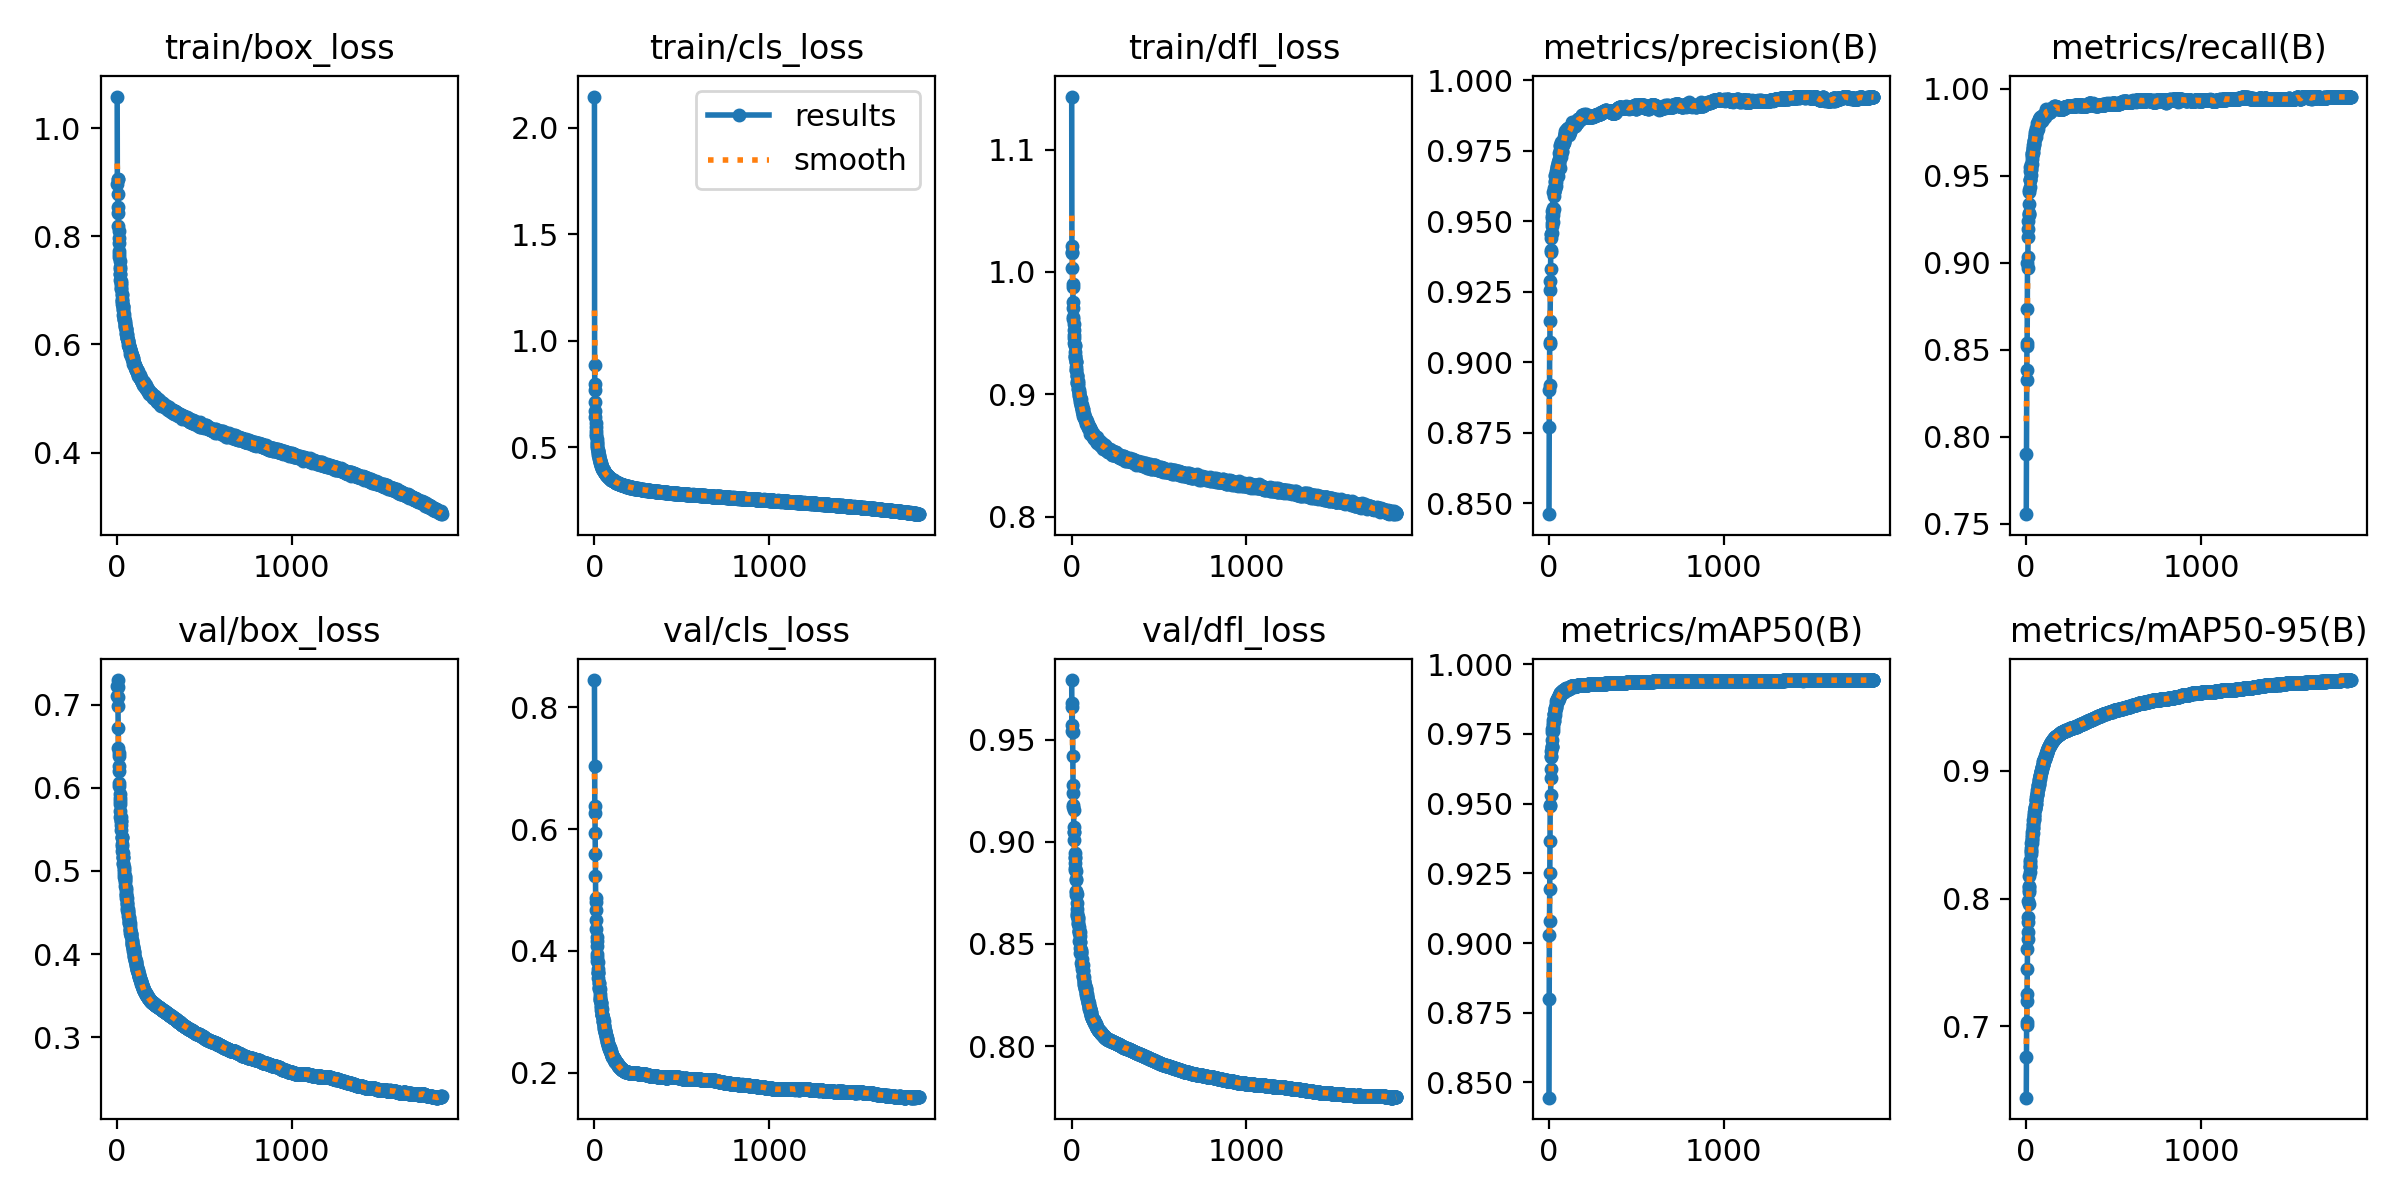

The table this chart was drawn from, first rows:
epoch, train/box_loss, train/cls_loss, train/dfl_loss, metrics/precision(B), metrics/recall(B), metrics/mAP50(B), metrics/mAP50-95(B), val/box_loss, val/cls_loss, val/dfl_loss, lr/pg0, lr/pg1, lr/pg2
1, 1.059, 2.147, 1.143, 0.8462, 0.7554, 0.8445, 0.6441, 0.7229, 0.8451, 0.9791, 0.003325, 0.003325, 0.003325
2, 0.8969, 0.8863, 1.021, 0.8772, 0.79, 0.88, 0.6756, 0.7105, 0.7045, 0.9569, 0.006655, 0.006655, 0.006655
3, 0.9067, 0.7981, 1.016, 0.8903, 0.8328, 0.903, 0.7009, 0.7219, 0.6374, 0.9659, 0.009981, 0.009981, 0.009981
4, 0.9062, 0.7691, 1.016, 0.892, 0.8384, 0.9078, 0.7037, 0.7297, 0.627, 0.9676, 0.009985, 0.009985, 0.009985
5, 0.8775, 0.7127, 1.003, 0.9066, 0.8524, 0.9195, 0.7197, 0.7091, 0.593, 0.9541, 0.009985, 0.009985, 0.009985
6, 0.8538, 0.6692, 0.9905, 0.9071, 0.8537, 0.9252, 0.7257, 0.6986, 0.5596, 0.9538, 0.00998, 0.00998, 0.00998
7, 0.8438, 0.6406, 0.988, 0.9147, 0.8736, 0.9365, 0.7449, 0.6722, 0.5239, 0.9419, 0.009975, 0.009975, 0.009975
8, 0.82, 0.6108, 0.9757, 0.9258, 0.9, 0.9496, 0.7603, 0.6482, 0.4875, 0.9275, 0.00997, 0.00997, 0.00997
9, 0.8092, 0.5954, 0.9706, 0.9288, 0.8969, 0.9493, 0.7682, 0.6415, 0.48, 0.924, 0.009965, 0.009965, 0.009965
10, 0.7966, 0.5751, 0.9635, 0.9331, 0.9032, 0.9532, 0.7737, 0.6381, 0.4672, 0.9179, 0.00996, 0.00996, 0.00996
11, 0.7868, 0.5622, 0.9614, 0.9391, 0.9147, 0.9593, 0.7817, 0.6207, 0.4502, 0.9171, 0.009956, 0.009956, 0.009956
12, 0.7738, 0.5511, 0.9574, 0.9399, 0.9196, 0.9625, 0.786, 0.6267, 0.436, 0.9155, 0.00995, 0.00995, 0.00995
13, 0.7675, 0.5371, 0.9527, 0.9455, 0.9239, 0.9667, 0.7977, 0.6023, 0.4168, 0.9048, 0.009946, 0.009946, 0.009946
14, 0.7611, 0.5257, 0.9481, 0.9441, 0.9281, 0.967, 0.7957, 0.6056, 0.4227, 0.9073, 0.009941, 0.009941, 0.009941
15, 0.7543, 0.5179, 0.9464, 0.9454, 0.9277, 0.969, 0.8048, 0.593, 0.4074, 0.9047, 0.009936, 0.009936, 0.009936
16, 0.7429, 0.5099, 0.9424, 0.9457, 0.9339, 0.9702, 0.8065, 0.5882, 0.3958, 0.9006, 0.009931, 0.009931, 0.009931
17, 0.74, 0.5028, 0.9402, 0.9511, 0.9285, 0.9704, 0.8088, 0.584, 0.3899, 0.8943, 0.009926, 0.009926, 0.009926
18, 0.7305, 0.4952, 0.9391, 0.9483, 0.9406, 0.9708, 0.8103, 0.5808, 0.3842, 0.8919, 0.009921, 0.009921, 0.009921
19, 0.7297, 0.4873, 0.9349, 0.9493, 0.9417, 0.973, 0.8178, 0.5727, 0.3812, 0.8925, 0.009916, 0.009916, 0.009916
20, 0.7187, 0.4837, 0.9312, 0.9536, 0.9478, 0.9766, 0.8246, 0.5649, 0.3657, 0.8898, 0.009911, 0.009911, 0.009911
21, 0.7166, 0.4809, 0.9309, 0.952, 0.9437, 0.9758, 0.8206, 0.5649, 0.3696, 0.8861, 0.009906, 0.009906, 0.009906
22, 0.7133, 0.4755, 0.9293, 0.9524, 0.9484, 0.9771, 0.8247, 0.5605, 0.3645, 0.8873, 0.009901, 0.009901, 0.009901
23, 0.7092, 0.4701, 0.9274, 0.9548, 0.9478, 0.9759, 0.8266, 0.5602, 0.364, 0.8856, 0.009896, 0.009896, 0.009896
24, 0.7038, 0.4644, 0.9261, 0.9497, 0.953, 0.9782, 0.8287, 0.5552, 0.3561, 0.8819, 0.009891, 0.009891, 0.009891
25, 0.7024, 0.4604, 0.9261, 0.9533, 0.9549, 0.979, 0.8306, 0.5493, 0.3477, 0.8814, 0.009886, 0.009886, 0.009886
26, 0.6933, 0.459, 0.9222, 0.9605, 0.9506, 0.9799, 0.8351, 0.5408, 0.3472, 0.8753, 0.009881, 0.009881, 0.009881
27, 0.6924, 0.4515, 0.9201, 0.9544, 0.9552, 0.9795, 0.8371, 0.5392, 0.3399, 0.8737, 0.009876, 0.009876, 0.009876
28, 0.6849, 0.4498, 0.92, 0.959, 0.954, 0.9797, 0.8371, 0.5407, 0.3403, 0.8761, 0.009871, 0.009871, 0.009871
29, 0.6801, 0.443, 0.9153, 0.9606, 0.9533, 0.9808, 0.8397, 0.5323, 0.338, 0.8742, 0.009866, 0.009866, 0.009866
30, 0.6753, 0.4388, 0.9151, 0.9602, 0.9566, 0.9821, 0.8434, 0.5297, 0.3375, 0.8702, 0.009861, 0.009861, 0.009861
31, 0.68, 0.4404, 0.9154, 0.9618, 0.9568, 0.9821, 0.8435, 0.5239, 0.3294, 0.8652, 0.009857, 0.009857, 0.009857
32, 0.6714, 0.4329, 0.9094, 0.9605, 0.9619, 0.9822, 0.8458, 0.5211, 0.3248, 0.8671, 0.009851, 0.009851, 0.009851
33, 0.6717, 0.4293, 0.911, 0.9623, 0.9599, 0.9817, 0.8468, 0.5168, 0.3227, 0.864, 0.009847, 0.009847, 0.009847
34, 0.669, 0.4295, 0.9096, 0.9616, 0.9629, 0.9836, 0.8497, 0.5157, 0.32, 0.8637, 0.009842, 0.009842, 0.009842
35, 0.6639, 0.4256, 0.9105, 0.9638, 0.9631, 0.9828, 0.8484, 0.5163, 0.3197, 0.8629, 0.009837, 0.009837, 0.009837
36, 0.6661, 0.4243, 0.9093, 0.9664, 0.9612, 0.9843, 0.8525, 0.5097, 0.3144, 0.8618, 0.009832, 0.009832, 0.009832
37, 0.6543, 0.4187, 0.9047, 0.9662, 0.9632, 0.984, 0.8515, 0.5081, 0.3138, 0.8633, 0.009827, 0.009827, 0.009827
38, 0.6567, 0.4189, 0.9074, 0.9642, 0.9662, 0.9845, 0.8555, 0.505, 0.3158, 0.8601, 0.009822, 0.009822, 0.009822
39, 0.6514, 0.415, 0.9045, 0.9627, 0.966, 0.9849, 0.8555, 0.5025, 0.3089, 0.8595, 0.009817, 0.009817, 0.009817
40, 0.6464, 0.4114, 0.9013, 0.964, 0.9655, 0.9848, 0.8573, 0.4995, 0.3078, 0.8584, 0.009812, 0.009812, 0.009812
41, 0.6472, 0.4104, 0.9035, 0.9662, 0.964, 0.9843, 0.8582, 0.4958, 0.3037, 0.8561, 0.009807, 0.009807, 0.009807
42, 0.6456, 0.4066, 0.9019, 0.9666, 0.9677, 0.9857, 0.8618, 0.4929, 0.304, 0.8563, 0.009802, 0.009802, 0.009802
43, 0.6434, 0.4053, 0.9011, 0.9679, 0.9678, 0.9867, 0.8618, 0.4923, 0.2954, 0.8555, 0.009797, 0.009797, 0.009797
44, 0.6405, 0.4051, 0.8985, 0.9696, 0.9691, 0.9866, 0.8627, 0.494, 0.296, 0.8562, 0.009792, 0.009792, 0.009792
45, 0.6381, 0.4013, 0.8994, 0.9683, 0.9685, 0.9863, 0.8652, 0.4862, 0.2943, 0.8512, 0.009787, 0.009787, 0.009787
46, 0.6366, 0.4016, 0.8976, 0.9689, 0.9699, 0.9866, 0.8637, 0.4904, 0.2942, 0.8556, 0.009782, 0.009782, 0.009782
47, 0.6333, 0.3985, 0.8962, 0.9692, 0.9708, 0.9872, 0.8654, 0.4889, 0.2949, 0.854, 0.009777, 0.009777, 0.009777
48, 0.6324, 0.3962, 0.8967, 0.9686, 0.9701, 0.9873, 0.8677, 0.4815, 0.2902, 0.851, 0.009772, 0.009772, 0.009772
49, 0.6304, 0.3947, 0.8966, 0.9676, 0.974, 0.9875, 0.8703, 0.479, 0.2905, 0.8511, 0.009767, 0.009767, 0.009767
50, 0.6284, 0.3923, 0.895, 0.97, 0.9727, 0.988, 0.8704, 0.4765, 0.2851, 0.8481, 0.009762, 0.009762, 0.009762
51, 0.6275, 0.3921, 0.8936, 0.9661, 0.9751, 0.9869, 0.871, 0.4736, 0.285, 0.8455, 0.009758, 0.009758, 0.009758
52, 0.6278, 0.393, 0.8961, 0.9693, 0.9728, 0.9882, 0.8718, 0.4714, 0.2837, 0.8469, 0.009753, 0.009753, 0.009753
53, 0.6217, 0.3904, 0.8927, 0.9701, 0.9728, 0.9874, 0.8715, 0.4715, 0.2851, 0.8464, 0.009748, 0.009748, 0.009748
54, 0.6186, 0.3873, 0.8908, 0.9705, 0.9723, 0.988, 0.8744, 0.4677, 0.2783, 0.8453, 0.009743, 0.009743, 0.009743
55, 0.6184, 0.3859, 0.8918, 0.9711, 0.975, 0.9875, 0.8739, 0.4673, 0.2775, 0.8453, 0.009738, 0.009738, 0.009738
56, 0.6196, 0.3854, 0.8909, 0.9712, 0.9758, 0.9877, 0.877, 0.4625, 0.2775, 0.8406, 0.009733, 0.009733, 0.009733
57, 0.6113, 0.3815, 0.8886, 0.9702, 0.9774, 0.9883, 0.8773, 0.4604, 0.2724, 0.8398, 0.009728, 0.009728, 0.009728
58, 0.6129, 0.3828, 0.891, 0.9718, 0.9743, 0.9882, 0.8772, 0.4601, 0.2728, 0.8425, 0.009723, 0.009723, 0.009723
59, 0.6123, 0.3801, 0.8889, 0.9711, 0.9765, 0.9887, 0.8793, 0.455, 0.2691, 0.84, 0.009718, 0.009718, 0.009718
60, 0.6116, 0.3802, 0.8884, 0.9721, 0.9774, 0.9885, 0.8814, 0.453, 0.2703, 0.8395, 0.009713, 0.009713, 0.009713
... 1,796 more rows
